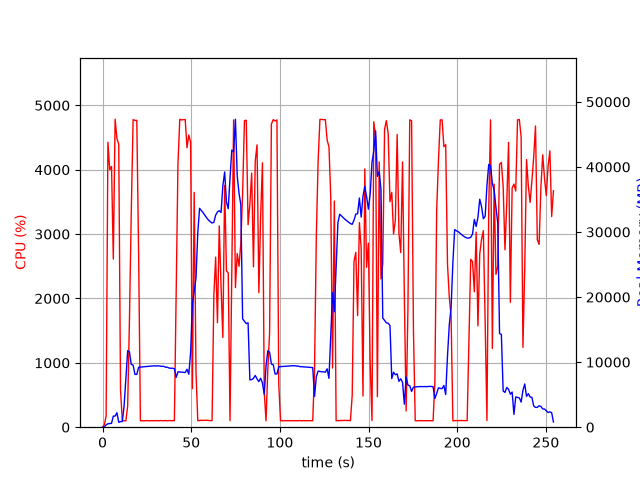

The file beside this chart, header and first rows:
elapsed_time, nproc, cpu, mem_real, mem_virtual
4.4345855712890625e-05, 1, 0.0, 10.17, 3186
1.008, 2, 38.7, 47.22, 165.5
2.018, 1, 174.3, 359.9, 4258
3.032, 1, 4427, 528.4, 4968
4.05, 1, 4000, 555.7, 4998
5.066, 1, 4051, 590.6, 5614
6.074, 1, 2613, 1705, 6894
7.092, 1, 4785, 1705, 6894
8.11, 1, 4484, 2221, 8438
9.132, 1, 4397, 749.1, 8438
10.14, 1, 575.7, 865.5, 9462
11.15, 1, 100.2, 865.5, 9462
12.15, 1, 99.3, 3265, 30672
13.16, 1, 99.1, 7635, 30672
14.17, 1, 334.5, 11760, 30672
15.18, 1, 1679, 11572, 30672
16.18, 1, 3315, 9648, 30672
17.23, 1, 4779, 9534, 30672
18.28, 1, 4766, 8114, 30672
19.31, 1, 4767, 8112, 30672
20.35, 1, 2692, 9203, 31828
21.35, 1, 99.3, 9234, 31828
22.36, 1, 101.3, 9266, 31828
23.37, 1, 99.2, 9300, 31828
24.38, 1, 100.2, 9322, 31828
25.38, 1, 102.3, 9338, 31828
26.39, 1, 99.2, 9372, 31828
27.4, 1, 101.3, 9394, 31828
28.41, 1, 100.3, 9411, 31828
29.41, 1, 101.3, 9434, 31828
30.42, 1, 102.3, 9406, 31828
31.43, 1, 99.1, 9433, 31828
32.44, 1, 103.0, 9392, 31828
33.45, 1, 101.1, 9351, 31828
34.46, 1, 100.1, 9359, 31828
35.47, 1, 104.0, 9228, 31828
36.48, 1, 99.1, 9217, 31828
37.49, 1, 103.1, 9093, 31828
38.5, 1, 101.1, 9048, 31828
39.5, 1, 101.1, 9067, 31828
40.51, 1, 101.0, 8983, 31828
41.52, 1, 2098, 7655, 31840
42.53, 1, 4096, 8511, 31840
43.55, 1, 4783, 8477, 31840
44.57, 1, 4773, 8456, 31840
45.59, 1, 4778, 8442, 31840
46.61, 1, 4780, 8401, 31840
47.63, 1, 4341, 8911, 31840
48.64, 1, 4539, 8141, 31840
49.66, 1, 4425, 11480, 36294
50.67, 1, 598.0, 19023, 47886
51.68, 1, 3647, 20899, 47886
52.69, 1, 858.9, 22924, 68366
53.7, 1, 101.2, 29841, 68366
54.71, 1, 103.2, 33638, 68366
55.72, 1, 107.2, 33304, 68366
56.72, 1, 106.2, 32960, 68366
57.73, 1, 107.2, 32552, 68366
58.74, 1, 107.2, 32173, 68366
59.75, 1, 106.1, 31833, 68366
... 192 more rows
